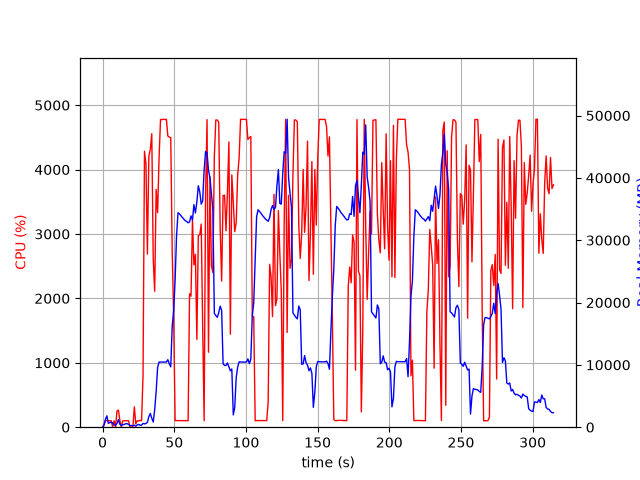

Data behind this chart, as committed beside it:
elapsed_time, nproc, cpu, mem_real, mem_virtual
4.38690185546875e-05, 1, 0.0, 6.062, 3185
1.006, 6, 24.9, 384.2, 2515
2.013, 6, 104.2, 1254, 3836
3.021, 11, 102.1, 1823, 6096
4.031, 3, 101.3, 625.4, 2283
5.038, 3, 99.2, 732.2, 2379
6.046, 3, 99.2, 829.2, 2491
7.055, 5, 3.0, 660.1, 2838
8.063, 3, 99.2, 372.2, 1939
9.071, 3, 2.0, 316.1, 1893
10.08, 4, 252.0, 599.8, 2546
11.09, 9, 265.6, 1231, 4342
12.1, 3, 101.2, 467.8, 2131
13.1, 3, 3.0, 261.5, 1945
14.11, 3, 100.2, 413.6, 2117
15.12, 3, 99.2, 444.3, 2177
16.13, 3, 100.2, 558.3, 2325
17.14, 3, 100.2, 558.3, 2325
18.14, 3, 99.3, 450.8, 2325
19.15, 3, 0.0, 268.4, 1940
20.16, 3, 1.0, 273.4, 1958
21.17, 3, 1.0, 245.7, 1938
22.18, 3, 316.9, 314.9, 2046
23.19, 1, 52.5, 152, 919.6
24.2, 1, 99.6, 378, 1400
25.21, 1, 99.9, 440.1, 1528
26.22, 1, 106.2, 315.5, 5531
27.23, 1, 100.2, 315.5, 5531
28.24, 1, 804.3, 608, 5531
29.26, 1, 4284, 530.5, 5531
30.28, 1, 4088, 591.8, 5531
31.29, 1, 2688, 802, 6095
32.3, 1, 4208, 1698, 7375
33.32, 1, 4313, 2203, 7375
34.34, 1, 4558, 1439, 7383
35.36, 1, 2602, 840.6, 8439
36.37, 1, 2110, 2806, 7967
37.4, 1, 3691, 5742, 11609
38.41, 1, 3332, 9566, 21349
39.43, 1, 4184, 10453, 21349
40.45, 1, 4777, 10453, 21349
41.47, 1, 4776, 10453, 21349
42.49, 1, 4782, 10453, 21349
43.51, 1, 4777, 10453, 21349
44.52, 1, 4780, 10453, 21349
45.54, 1, 4521, 10830, 21349
46.55, 1, 4505, 10168, 21349
47.57, 1, 4496, 9681, 23048
48.6, 1, 2718, 16228, 36492
49.61, 1, 1722, 18696, 36492
50.61, 1, 102.2, 23630, 56972
51.62, 1, 102.2, 30710, 56972
52.63, 1, 102.1, 34409, 56972
53.64, 1, 102.2, 34223, 56972
54.65, 1, 103.2, 33958, 56972
55.65, 1, 103.3, 33644, 56972
56.66, 1, 101.1, 33378, 56972
57.67, 1, 101.3, 33138, 56972
58.68, 1, 102.2, 33017, 56972
59.69, 1, 100.1, 32791, 56972
... 251 more rows
